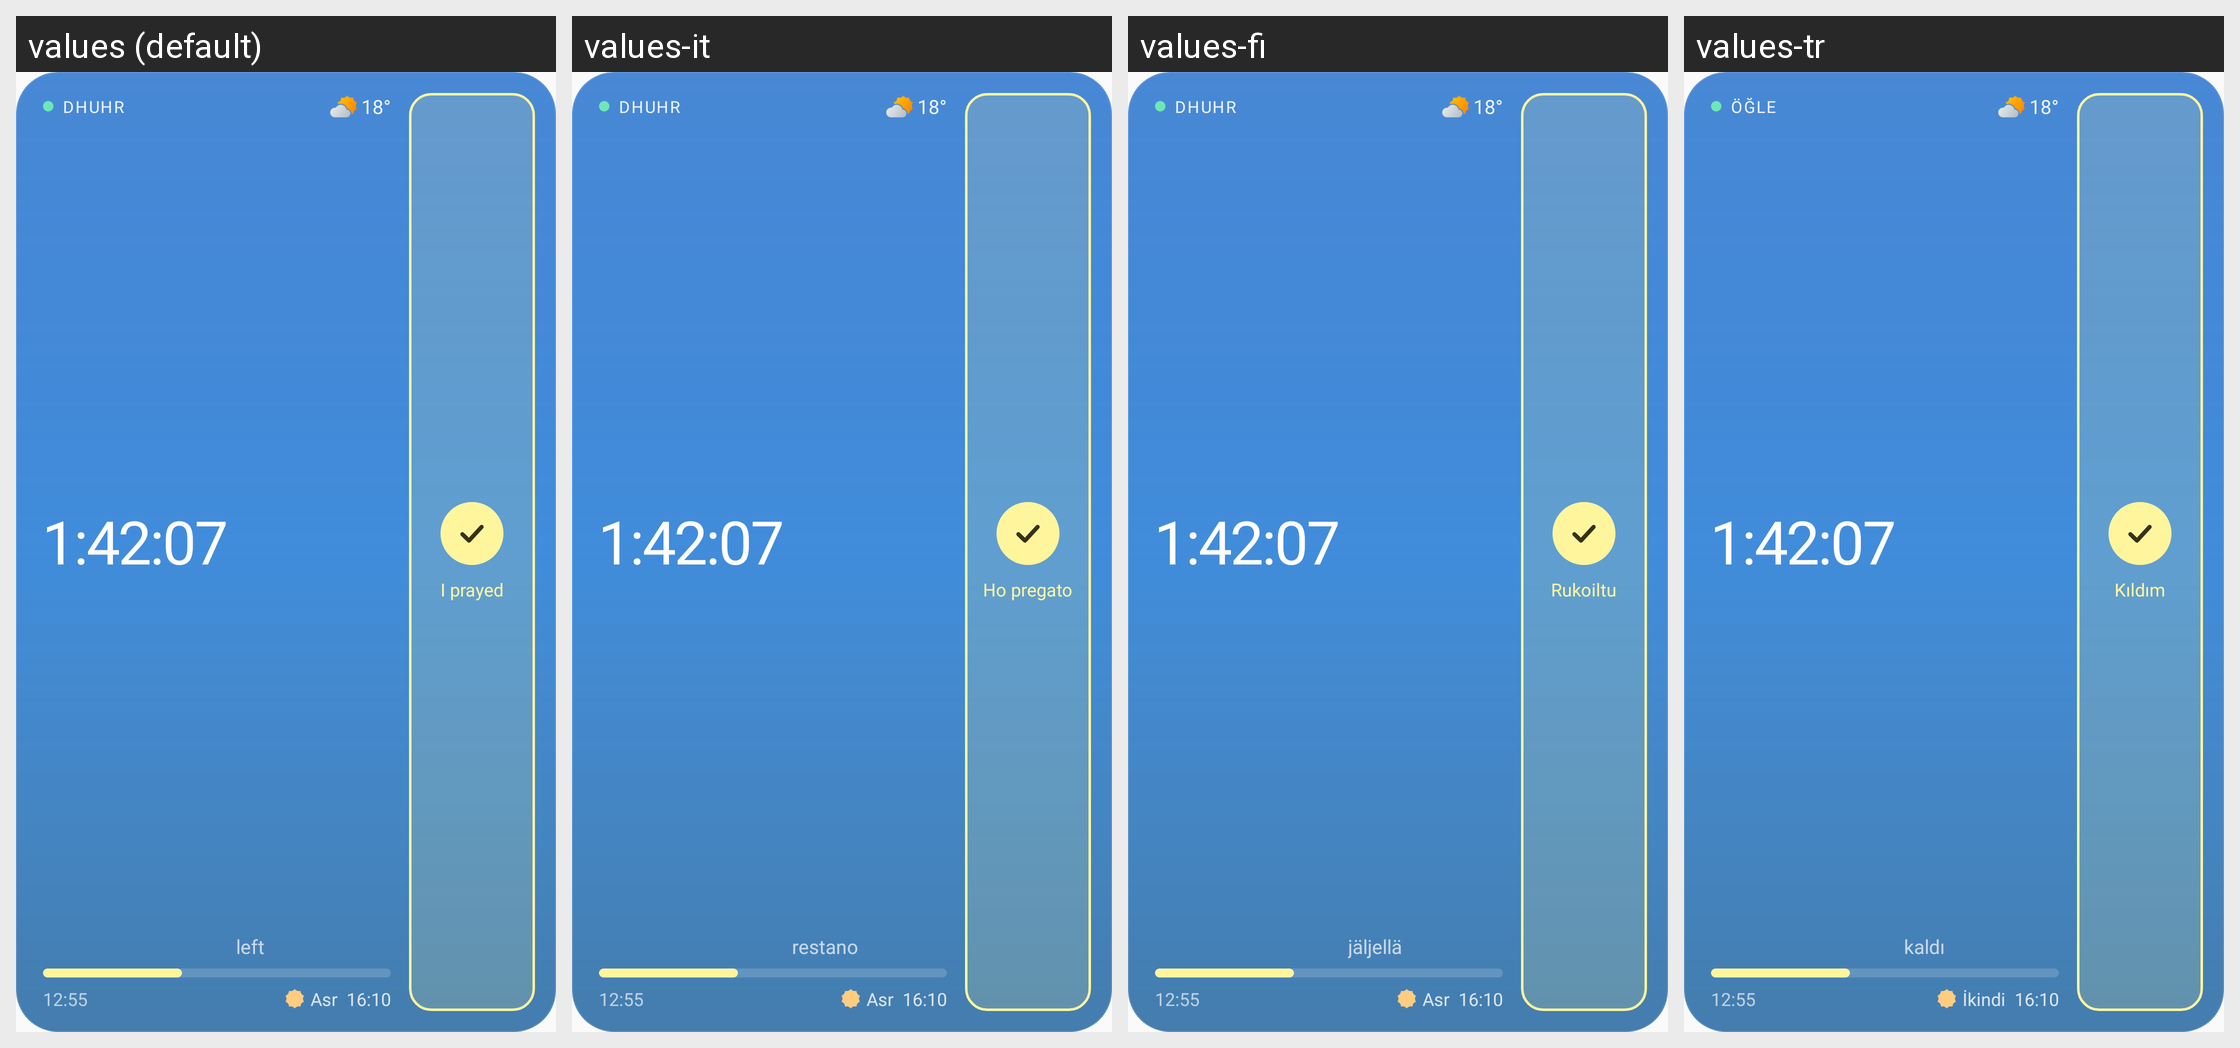

Locale-by-locale string values for the Android screen shown in this grid:
Android screen res/layout/widget_day_ring_preview.xml rendered under 4 locales, left to right: values (default), values-it, values-fi, values-tr. Device: Nexus 5 (rendered at 1080×1920; each locale shown at half size, 540×960, under a caption strip naming it); theme Theme.Waktiva.
Other locales in the repository, not shown: values-ar, values-bn, values-bs, values-de, values-es, values-fa, values-fr, values-in, values-ms, values-nl, values-pl, values-pt, values-ru, values-sq, values-sv, values-ur.
Strings drawn on this screen, with the default value and each locale's value (text and hints the layout hard-codes, and strings that could not be matched under every locale, appear in the picture but are not listed):

prayer_dhuhr
  values: Dhuhr
  values-it: Dhuhr
  values-fi: Dhuhr
  values-tr: Öğle

widget_left
  values: left
  values-it: restano
  values-fi: jäljellä
  values-tr: kaldı

prayer_asr
  values: Asr
  values-it: Asr
  values-fi: Asr
  values-tr: İkindi

prayer_log_mark
  values: I prayed
  values-it: Ho pregato
  values-fi: Rukoiltu
  values-tr: Kıldım
